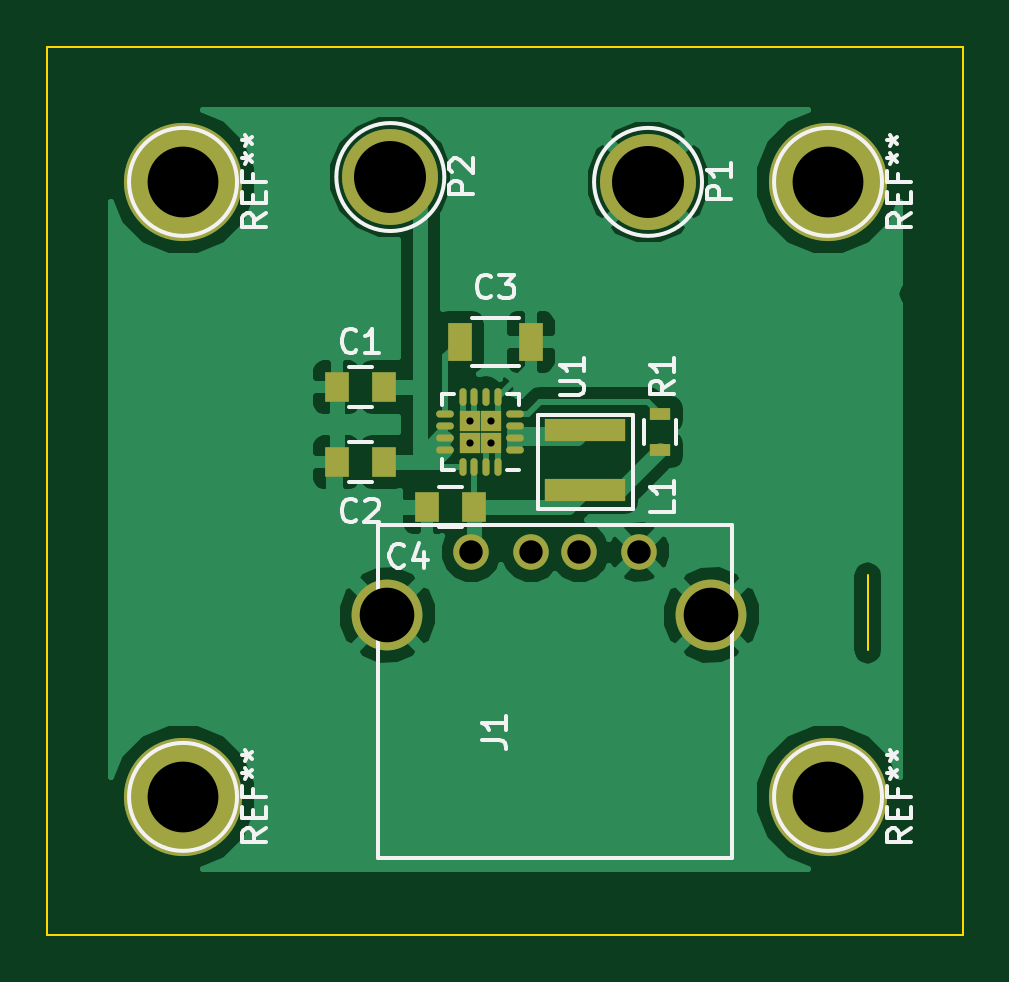
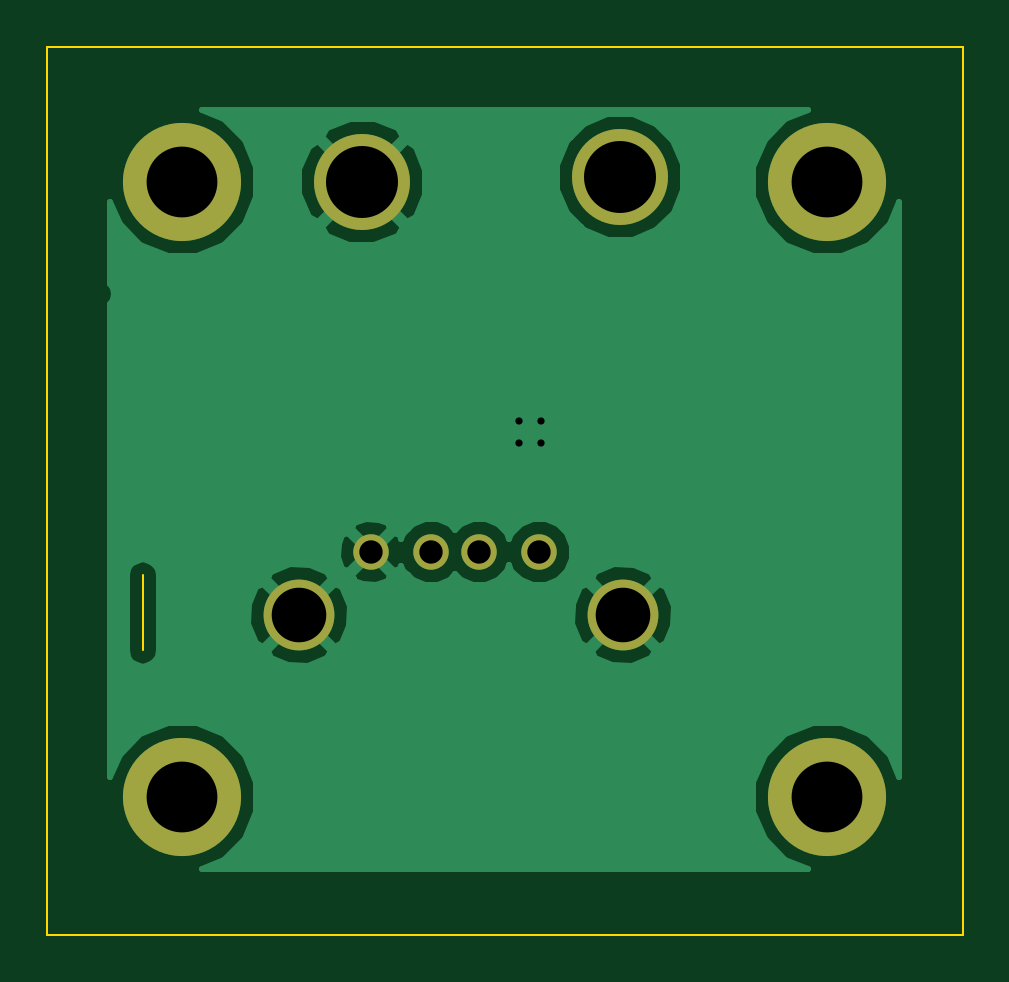
Circuit board: 8 layer files. Board 38.8 x 37.6 mm.
- bottom_copper: voltage_regulator-B_Cu.gbr (15657 bytes)
- bottom_mask: voltage_regulator-B_Mask.gbr (694 bytes)
- bottom_silk: voltage_regulator-B_SilkS.gbr (289 bytes)
- outline: voltage_regulator-Edge_Cuts.gbr (539 bytes)
- top_copper: voltage_regulator-F_Cu.gbr (29762 bytes)
- top_mask: voltage_regulator-F_Mask.gbr (1740 bytes)
- top_silk: voltage_regulator-F_SilkS.gbr (11032 bytes)
- drill: voltage_regulator.drl (477 bytes)

=== bottom_copper: voltage_regulator-B_Cu.gbr (15657 bytes, source omitted) ===
=== bottom_mask: voltage_regulator-B_Mask.gbr ===
G04 #@! TF.FileFunction,Soldermask,Bot*
%FSLAX46Y46*%
G04 Gerber Fmt 4.6, Leading zero omitted, Abs format (unit mm)*
G04 Created by KiCad (PCBNEW (2015-07-31 BZR 6030)-product) date Sat Sep 12 09:46:02 2015*
%MOMM*%
G01*
G04 APERTURE LIST*
%ADD10C,0.100000*%
%ADD11C,5.000000*%
%ADD12C,1.501140*%
%ADD13C,2.999740*%
%ADD14C,4.064000*%
G04 APERTURE END LIST*
D10*
D11*
X130811800Y-46265400D03*
X130811800Y-72300400D03*
X158116800Y-72300400D03*
D12*
X150127800Y-61935400D03*
X147587800Y-61935400D03*
X145555800Y-61935400D03*
X143015800Y-61935400D03*
D13*
X153175800Y-64602400D03*
X139459800Y-64602400D03*
D14*
X150496800Y-46265400D03*
X139586800Y-46060400D03*
D11*
X158116800Y-46265400D03*
M02*

=== bottom_silk: voltage_regulator-B_SilkS.gbr ===
G04 #@! TF.FileFunction,Legend,Bot*
%FSLAX46Y46*%
G04 Gerber Fmt 4.6, Leading zero omitted, Abs format (unit mm)*
G04 Created by KiCad (PCBNEW (2015-07-31 BZR 6030)-product) date Sat Sep 12 09:46:02 2015*
%MOMM*%
G01*
G04 APERTURE LIST*
%ADD10C,0.100000*%
G04 APERTURE END LIST*
D10*
M02*

=== outline: voltage_regulator-Edge_Cuts.gbr ===
G04 #@! TF.FileFunction,Profile,NP*
%FSLAX46Y46*%
G04 Gerber Fmt 4.6, Leading zero omitted, Abs format (unit mm)*
G04 Created by KiCad (PCBNEW (2015-07-31 BZR 6030)-product) date Sat Sep 12 09:46:02 2015*
%MOMM*%
G01*
G04 APERTURE LIST*
%ADD10C,0.100000*%
G04 APERTURE END LIST*
D10*
X125071400Y-78142400D02*
X125071400Y-40550400D01*
X163831800Y-78142400D02*
X125071400Y-78142400D01*
X163831800Y-40550400D02*
X163831800Y-78142400D01*
X125071400Y-40550400D02*
X163831800Y-40550400D01*
X159793200Y-62927800D02*
X159793200Y-66102800D01*
M02*

=== top_copper: voltage_regulator-F_Cu.gbr (29762 bytes, source omitted) ===
=== top_mask: voltage_regulator-F_Mask.gbr ===
G04 #@! TF.FileFunction,Soldermask,Top*
%FSLAX46Y46*%
G04 Gerber Fmt 4.6, Leading zero omitted, Abs format (unit mm)*
G04 Created by KiCad (PCBNEW (2015-07-31 BZR 6030)-product) date Sat Sep 12 09:46:02 2015*
%MOMM*%
G01*
G04 APERTURE LIST*
%ADD10C,0.100000*%
%ADD11C,5.000000*%
%ADD12R,1.000000X1.250000*%
%ADD13R,1.000000X1.600000*%
%ADD14C,1.501140*%
%ADD15C,2.999740*%
%ADD16R,3.400000X0.980000*%
%ADD17R,0.900000X0.500000*%
%ADD18O,0.750000X0.300000*%
%ADD19O,0.300000X0.750000*%
%ADD20R,0.900000X0.900000*%
%ADD21C,4.064000*%
G04 APERTURE END LIST*
D10*
D11*
X130811800Y-46265400D03*
X130811800Y-72300400D03*
X158116800Y-72300400D03*
D12*
X139316800Y-54950400D03*
X137316800Y-54950400D03*
X139316800Y-58125400D03*
X137316800Y-58125400D03*
D13*
X142531800Y-53045400D03*
X145531800Y-53045400D03*
D12*
X143126800Y-60030400D03*
X141126800Y-60030400D03*
D14*
X150127800Y-61935400D03*
X147587800Y-61935400D03*
X145555800Y-61935400D03*
X143015800Y-61935400D03*
D15*
X153175800Y-64602400D03*
X139459800Y-64602400D03*
D16*
X147841800Y-56770400D03*
X147841800Y-59310400D03*
D17*
X151016800Y-57605400D03*
X151016800Y-56105400D03*
D18*
X144871800Y-57605400D03*
X144871800Y-57105400D03*
X144871800Y-56605400D03*
X144871800Y-56105400D03*
D19*
X144146800Y-55380400D03*
X143646800Y-55380400D03*
X143146800Y-55380400D03*
X142646800Y-55380400D03*
D18*
X141921800Y-56105400D03*
X141921800Y-56605400D03*
X141921800Y-57105400D03*
X141921800Y-57605400D03*
D19*
X142646800Y-58330400D03*
X143146800Y-58330400D03*
X143646800Y-58330400D03*
X144146800Y-58330400D03*
D20*
X142946800Y-56405400D03*
X142946800Y-57305400D03*
X143846800Y-56405400D03*
X143846800Y-57305400D03*
D21*
X150496800Y-46265400D03*
X139586800Y-46060400D03*
D11*
X158116800Y-46265400D03*
M02*

=== top_silk: voltage_regulator-F_SilkS.gbr (11032 bytes, source omitted) ===
=== drill: voltage_regulator.drl ===
M48
;DRILL file {KiCad (2015-07-31 BZR 6030)-product} date Sat Sep 12 09:45:59 2015
;FORMAT={-:-/ absolute / inch / decimal}
FMAT,2
INCH,TZ
T1C0.012
T2C0.039
T3C0.091
T4C0.118
T5C0.120
%
G90
G05
M72
T1
X5.6278Y-2.2207
X5.6278Y-2.2561
X5.6633Y-2.2207
X5.6633Y-2.2561
T2
X5.6305Y-2.4384
X5.7305Y-2.4384
X5.8105Y-2.4384
X5.9105Y-2.4384
T3
X5.4905Y-2.5434
X6.0305Y-2.5434
T4
X5.1501Y-1.8215
X5.1501Y-2.8465
X6.2251Y-1.8215
X6.2251Y-2.8465
T5
X5.4955Y-1.8134
X5.9251Y-1.8215
T0
M30

